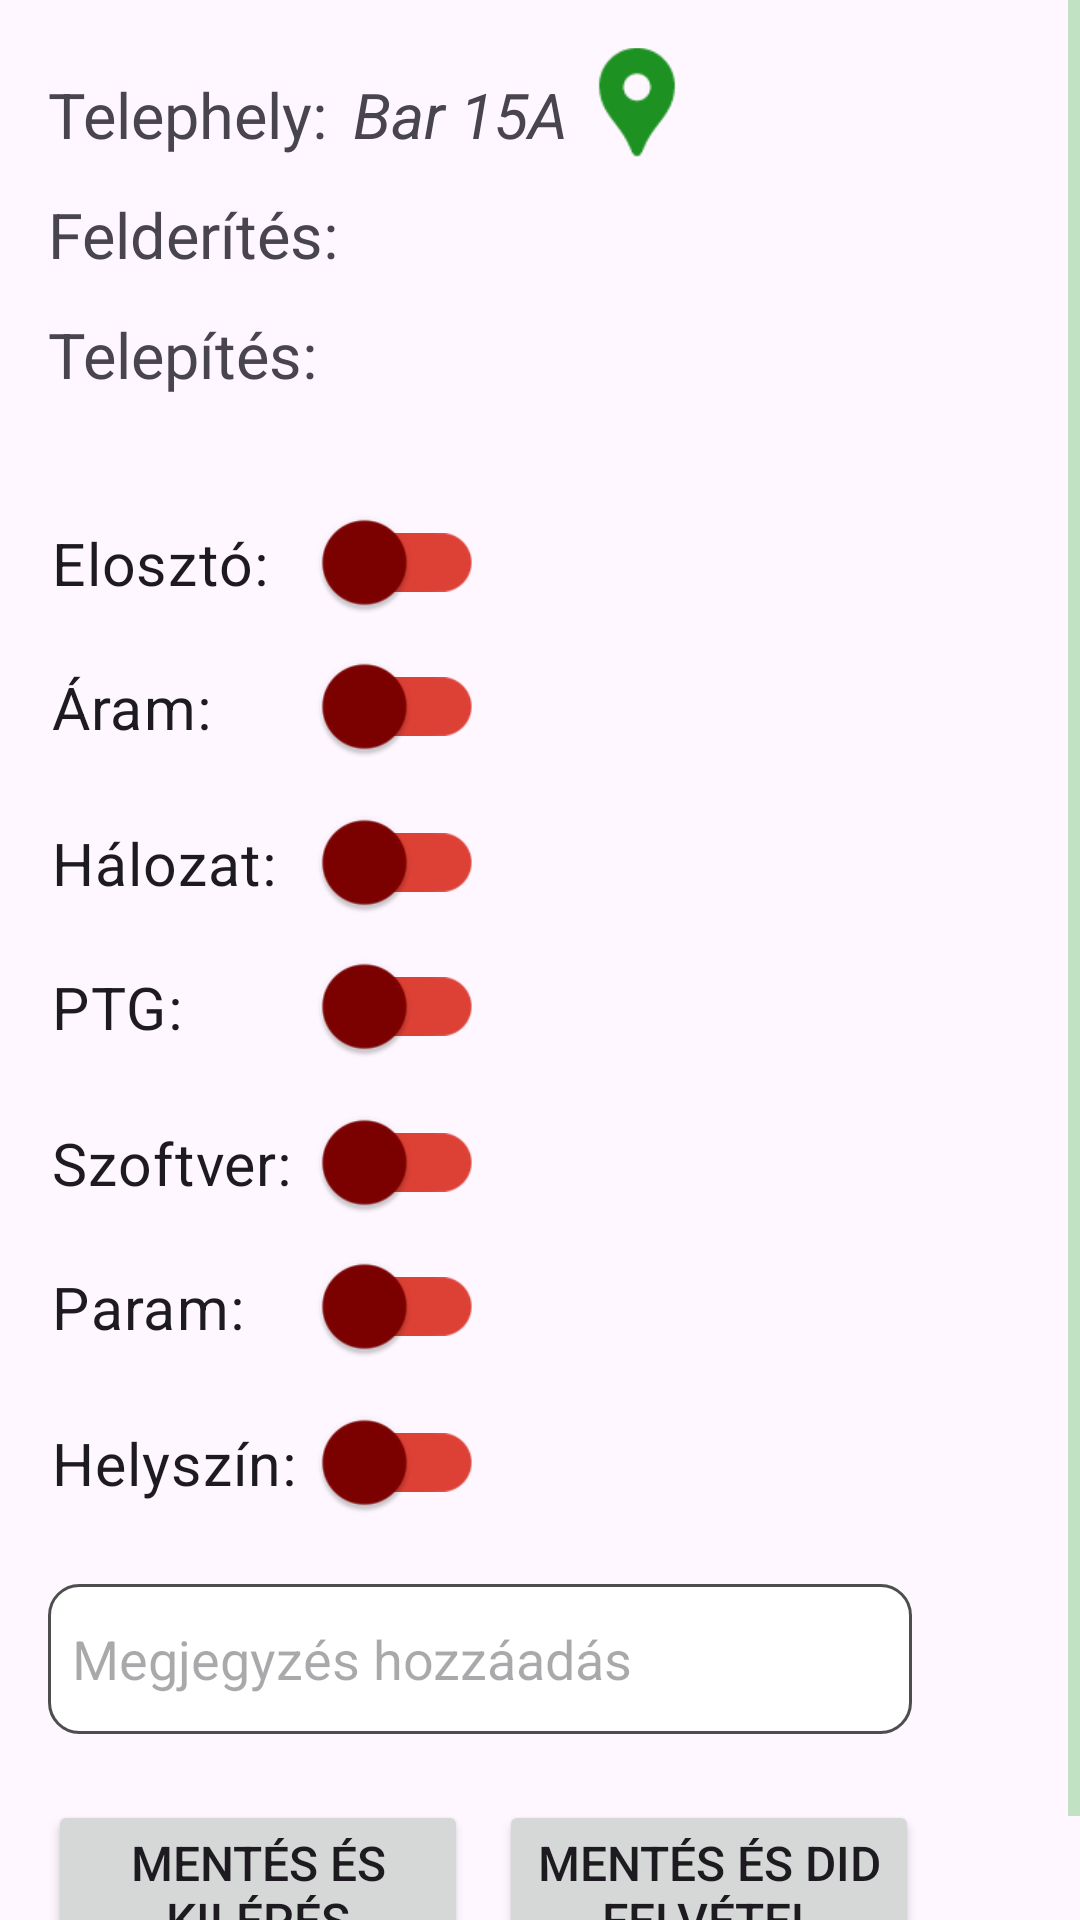

Write the Android layout XML for this screen, with the resource values it uses.
<!-- AndroidManifest.xml: application theme Theme.RunnerApp -->
<!-- res/layout/fragment_status_modify_install.xml -->
<?xml version="1.0" encoding="utf-8"?>
<ScrollView xmlns:android="http://schemas.android.com/apk/res/android"
    xmlns:app="http://schemas.android.com/apk/res-auto"
    android:layout_width="match_parent"
    android:layout_height="match_parent"

    xmlns:tools="http://schemas.android.com/tools">

    <androidx.constraintlayout.widget.ConstraintLayout
        android:layout_width="match_parent"
        android:layout_height="wrap_content"
        android:paddingLeft="@dimen/fragment_horizontal_margin"
        android:paddingTop="@dimen/fragment_vertical_margin"
        android:paddingRight="@dimen/fragment_horizontal_margin"
        android:paddingBottom="@dimen/fragment_vertical_margin"
        tools:context=".fragments.StatusModifyFragment">

        <ImageView
            android:id="@+id/pinGo"
            android:layout_width="wrap_content"
            android:layout_height="wrap_content"
            android:layout_marginTop="6dp"
            android:layout_marginEnd="108dp"
            android:scaleX="1.8"
            android:scaleY="1.8"
            android:src="@drawable/ic_location_pin"
            app:layout_constraintEnd_toEndOf="parent"
            app:layout_constraintHorizontal_bias="0.478"
            app:layout_constraintStart_toEndOf="@+id/companyNameText"
            app:layout_constraintTop_toTopOf="parent" />

        <TextView
            android:id="@+id/companyNameLabel"
            android:layout_width="wrap_content"
            android:layout_height="wrap_content"
            android:layout_marginTop="8dp"
            android:text="@string/companyNameLabel"
            android:textSize="21sp"
            app:layout_constraintEnd_toEndOf="parent"
            app:layout_constraintHorizontal_bias="0.0"
            app:layout_constraintStart_toStartOf="parent"
            app:layout_constraintTop_toTopOf="parent" />

        <TextView
            android:id="@+id/firstLabel"
            android:layout_width="wrap_content"
            android:layout_height="wrap_content"
            android:layout_marginTop="48dp"
            android:text="Felderítés: "
            android:textSize="21sp"
            app:layout_constraintEnd_toEndOf="parent"
            app:layout_constraintHorizontal_bias="0.0"
            app:layout_constraintStart_toStartOf="parent"
            app:layout_constraintTop_toTopOf="parent" />

        <TextView
            android:id="@+id/secondLabel"
            android:layout_width="wrap_content"
            android:layout_height="wrap_content"
            android:layout_marginTop="88dp"
            android:text="Telepítés: "
            android:textSize="21sp"
            app:layout_constraintEnd_toEndOf="parent"
            app:layout_constraintHorizontal_bias="0.0"
            app:layout_constraintStart_toStartOf="parent"
            app:layout_constraintTop_toTopOf="parent" />

        <TextView
            android:id="@+id/companyNameText"
            android:layout_width="wrap_content"
            android:layout_height="wrap_content"
            android:layout_marginTop="8dp"
            android:text="Bar 15A"
            android:textSize="21sp"
            android:textStyle="italic"
            app:layout_constraintEnd_toEndOf="parent"
            app:layout_constraintHorizontal_bias="0.053"
            app:layout_constraintStart_toEndOf="@+id/companyNameLabel"
            app:layout_constraintTop_toTopOf="parent" />

        <EditText
            android:id="@+id/commentInput"
            android:layout_width="288dp"
            android:layout_height="50dp"
            android:layout_marginTop="512dp"
            android:background="@drawable/custom_input"
            android:digits="0123456789qwertzuiopasdfghjklyxcvbnm_ -.QWERTYUIOPASDFGHJKLZXCVBNMáéőúüóűöÖíÁÉŐÚŰÓÜÍ"
            android:drawablePadding="8dp"
            android:ems="10"
            android:fadingEdge="vertical"
            android:hint="@string/commentAddHint"
            android:inputType="none"
            android:maxLength="40"
            android:paddingStart="8dp"
            android:paddingEnd="8dp"
            app:layout_constraintEnd_toEndOf="parent"
            app:layout_constraintHorizontal_bias="0.0"
            app:layout_constraintStart_toStartOf="parent"
            app:layout_constraintTop_toTopOf="parent" />

        <Button
            android:id="@+id/modifyExitButton"
            android:layout_width="140dp"
            android:layout_height="wrap_content"
            android:layout_marginTop="584dp"
            android:text="@string/modifyExitButtonText"
            android:textSize="16sp"
            app:layout_constraintEnd_toEndOf="parent"
            app:layout_constraintHorizontal_bias="0.0"
            app:layout_constraintStart_toStartOf="parent"
            app:layout_constraintTop_toTopOf="parent" />

        <Button
            android:id="@+id/modifyAddButton"
            android:layout_width="140dp"
            android:layout_height="wrap_content"
            android:layout_marginTop="584dp"
            android:text="@string/modifyDIDButtonText"
            android:textSize="16sp"
            app:layout_constraintEnd_toEndOf="parent"
            app:layout_constraintHorizontal_bias="0.212"
            app:layout_constraintStart_toEndOf="@+id/modifyExitButton"
            app:layout_constraintTop_toTopOf="parent" />

        <Spinner
            android:id="@+id/firstItem"
            android:layout_width="wrap_content"
            android:layout_height="wrap_content"
            android:layout_marginStart="10dp"
            android:layout_marginTop="46dp"
            android:paddingEnd="15dp"
            android:background="@drawable/gradient_spinner"
            android:spinnerMode="dialog"
            app:layout_constraintStart_toEndOf="@+id/firstLabel"
            app:layout_constraintTop_toTopOf="parent" />

        <Spinner
            android:id="@+id/secondItem"
            android:layout_width="wrap_content"
            android:layout_height="wrap_content"
            android:layout_marginStart="10dp"
            android:layout_marginTop="86dp"
            android:paddingEnd="15dp"
            android:background="@drawable/gradient_spinner"
            android:spinnerMode="dialog"
            app:layout_constraintStart_toEndOf="@+id/secondLabel"
            app:layout_constraintTop_toTopOf="parent" />

        <com.google.android.material.switchmaterial.SwitchMaterial
            android:id="@+id/thirdItem"
            android:layout_width="104dp"
            android:layout_height="39dp"
            android:layout_marginStart="22dp"
            android:layout_marginTop="152dp"
            android:scaleX="1.4"
            android:scaleY="1.4"
            android:text="Elosztó:"
            app:layout_constraintStart_toStartOf="parent"
            app:layout_constraintTop_toTopOf="parent"

            app:thumbTint="@color/switch_thumb_selector_red"
            app:trackTint="@color/switch_track_selector_red" />

        <com.google.android.material.switchmaterial.SwitchMaterial
            android:id="@+id/seventhItem"
            android:layout_width="104dp"
            android:layout_height="39dp"
            android:layout_marginStart="22dp"
            android:layout_marginTop="352dp"
            android:scaleX="1.4"
            android:scaleY="1.4"
            android:text="Szoftver:"
            app:layout_constraintStart_toStartOf="parent"
            app:layout_constraintTop_toTopOf="parent"
            app:switchPadding="-15dp"

            app:thumbTint="@color/switch_thumb_selector_red"
            app:trackTint="@color/switch_track_selector_red" />

        <com.google.android.material.switchmaterial.SwitchMaterial
            android:id="@+id/ninethItem"
            android:layout_width="104dp"
            android:layout_height="39dp"
            android:layout_marginStart="22dp"
            android:layout_marginTop="452dp"
            android:scaleX="1.4"
            android:scaleY="1.4"
            android:text="Helyszín:"
            app:layout_constraintStart_toStartOf="parent"
            app:layout_constraintTop_toTopOf="parent"
            app:switchPadding="-15dp"

            app:thumbTint="@color/switch_thumb_selector_red"
            app:trackTint="@color/switch_track_selector_red" />

        <com.google.android.material.switchmaterial.SwitchMaterial
            android:id="@+id/fifthItem"
            android:layout_width="104dp"
            android:layout_height="39dp"
            android:layout_marginStart="22dp"
            android:layout_marginTop="252dp"
            android:scaleX="1.4"
            android:scaleY="1.4"
            android:text="Hálozat:"
            app:layout_constraintStart_toStartOf="parent"
            app:layout_constraintTop_toTopOf="parent"

            app:thumbTint="@color/switch_thumb_selector_red"
            app:trackTint="@color/switch_track_selector_red" />

        <com.google.android.material.switchmaterial.SwitchMaterial
            android:id="@+id/sixthItem"
            android:layout_width="104dp"
            android:layout_height="39dp"
            android:layout_marginStart="22dp"
            android:layout_marginTop="300dp"
            android:scaleX="1.4"
            android:scaleY="1.4"
            android:text="PTG:"
            app:layout_constraintStart_toStartOf="parent"
            app:layout_constraintTop_toTopOf="parent"

            app:thumbTint="@color/switch_thumb_selector_red"
            app:trackTint="@color/switch_track_selector_red" />

        <com.google.android.material.switchmaterial.SwitchMaterial
            android:id="@+id/eightItem"
            android:layout_width="104dp"
            android:layout_height="39dp"
            android:layout_marginStart="22dp"
            android:layout_marginTop="400dp"
            android:scaleX="1.4"
            android:scaleY="1.4"
            android:text="Param:"
            app:layout_constraintStart_toStartOf="parent"
            app:layout_constraintTop_toTopOf="parent"

            app:thumbTint="@color/switch_thumb_selector_red"
            app:trackTint="@color/switch_track_selector_red" />

        <com.google.android.material.switchmaterial.SwitchMaterial
            android:id="@+id/fourthItem"
            android:layout_width="104dp"
            android:layout_height="39dp"
            android:layout_marginStart="22dp"
            android:layout_marginTop="200dp"
            android:scaleX="1.4"
            android:scaleY="1.4"
            android:text="Áram:"
            app:layout_constraintStart_toStartOf="parent"
            app:layout_constraintTop_toTopOf="parent"

            app:thumbTint="@color/switch_thumb_selector_red"
            app:trackTint="@color/switch_track_selector_red" />


    </androidx.constraintlayout.widget.ConstraintLayout>
</ScrollView>
<!-- resources referenced by this layout -->
<resources>
  <dimen name="fragment_horizontal_margin">16dp</dimen>
  <dimen name="fragment_vertical_margin">16dp</dimen>
  <!-- drawable custom_input (drawable) -->
  <?xml version="1.0" encoding="utf-8"?>
  <selector xmlns:android="http://schemas.android.com/apk/res/android">
  
      <item android:state_enabled="true" android:state_focused="true">
          <shape android:shape="rectangle">
              <solid android:color="@android:color/white"/>
              <corners android:radius="10dp"/>
              <stroke android:color="@color/primaryColor" android:width="1dp"/>
          </shape>
      </item>
  
      <item android:state_enabled="true">
          <shape android:shape="rectangle">
              <solid android:color="@android:color/white"/>
              <corners android:radius="10dp"/>
              <stroke android:color="@color/darkGray" android:width="1dp"/>
          </shape>
      </item>
  </selector>
  <!-- drawable gradient_spinner (drawable) -->
  <shape xmlns:android="http://schemas.android.com/apk/res/android">
      <solid android:color="#20B3B3B3"/>
      <corners android:radius="15dp"/>
      <stroke
          android:width="2dp"
          android:color="@color/secondaryColor"/>
  </shape>
  <!-- drawable ic_location_pin (drawable) -->
  <vector android:height="24dp" android:tint="@color/primaryColor"
      android:viewportHeight="24" android:viewportWidth="24"
      android:width="24dp" xmlns:android="http://schemas.android.com/apk/res/android">
      <path android:fillColor="@android:color/white" android:pathData="M12,2L12,2C8.13,2 5,5.13 5,9c0,1.74 0.5,3.37 1.41,4.84c0.95,1.54 2.2,2.86 3.16,4.4c0.47,0.75 0.81,1.45 1.17,2.26C11,21.05 11.21,22 12,22h0c0.79,0 1,-0.95 1.25,-1.5c0.37,-0.81 0.7,-1.51 1.17,-2.26c0.96,-1.53 2.21,-2.85 3.16,-4.4C18.5,12.37 19,10.74 19,9C19,5.13 15.87,2 12,2zM12,11.75c-1.38,0 -2.5,-1.12 -2.5,-2.5s1.12,-2.5 2.5,-2.5s2.5,1.12 2.5,2.5S13.38,11.75 12,11.75z"/>
  </vector>
  <string name="commentAddHint">Megjegyzés hozzáadás</string>
  <string name="companyNameLabel">Telephely:</string>
  <string name="modifyDIDButtonText">Mentés és DID felvétel</string>
  <string name="modifyExitButtonText">Mentés és kilépés</string>
  <style name="Theme.RunnerApp" parent="Base.Theme.RunnerApp" />
  <color name="primaryColor">#1D9121</color>
  <color name="darkGray">#4E4E4E</color>
  <color name="secondaryColor">#89D18B</color>
  <style name="Base.Theme.RunnerApp" parent="Theme.Material3.DayNight.NoActionBar">
          
          <item name="colorPrimary">@color/primaryColor</item>
          <item name="colorSecondary">@color/secondaryColor</item>
          <item name="colorControlActivated">@color/secondaryColor</item>
          <item name="colorControlNormal">@color/secondaryColor</item>
          <item name="colorControlHighlight">@color/secondaryColor</item>
          <item name="colorPrimaryDark">@color/primaryColor</item>
          <item name="colorAccent">@color/primaryColor</item>
          <item name="colorSwitchThumbNormal">@color/secondaryColor</item>
          <item name="android:colorForeground">@color/secondaryColor</item>
      </style>
</resources>
